Run: headless pygame with SDL's dummy video driver; simulated clock (each Clock.tick advances the game by its frame time, no real sleeping); random seed 0; keys injected as events and as key.get_pressed() state; mouse plan: one left click at the window centre at the start of phase 2, then a move to the lower-right quarter at the start of phase 3.
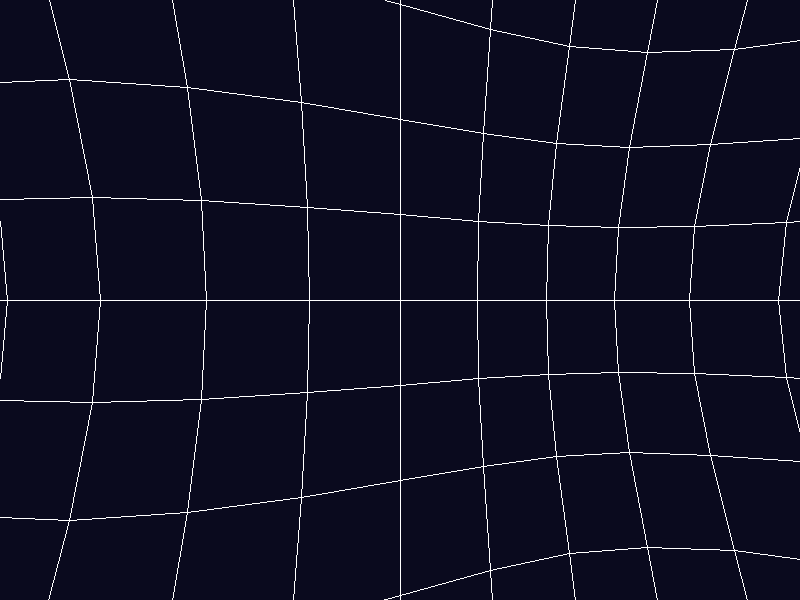
Frame 1 of 4 · flips 1–60 · no input
Frame 2 of 4 · flips 61–180 · clicked the window centre · tapped SPACE, RETURN · held RIGHT (→), D · screen unchanged from frame 1, image omitted
Frame 3 of 4 · flips 181–300 · moved the mouse to the lower-right quarter · held DOWN (↓), S · screen unchanged from frame 2, image omitted
Frame 4 of 4 · flips 301–420 · held LEFT (←), A, UP (↑), W · screen unchanged from frame 3, image omitted

The pygame program that drew these frames:

import pygame
import sys
import math

# Inicializa o Pygame
pygame.init()
screen = pygame.display.set_mode((800, 600))
pygame.display.set_caption("Malha 3D com Rotação via Mouse")
clock = pygame.time.Clock()

# Função para projetar ponto 3D em 2D
def project(x, y, z, d=5):
    factor = d / (z + d)
    x_proj = x * factor * 100 + 400  # Centraliza na tela
    y_proj = y * factor * 100 + 300
    return int(x_proj), int(y_proj)

# Rotação em torno do eixo X
def rotate_x(point, angle):
    x, y, z = point
    cos_theta = math.cos(angle)
    sin_theta = math.sin(angle)
    y_new = y * cos_theta - z * sin_theta
    z_new = y * sin_theta + z * cos_theta
    return x, y_new, z_new

# Rotação em torno do eixo Y
def rotate_y(point, angle):
    x, y, z = point
    cos_theta = math.cos(angle)
    sin_theta = math.sin(angle)
    x_new = x * cos_theta + z * sin_theta
    z_new = -x * sin_theta + z * cos_theta
    return x_new, y, z_new

# Gera uma malha 3D de pontos
grid_size = 10
points = []
for x in range(-grid_size, grid_size):
    for y in range(-grid_size, grid_size):
        z = math.sin(x * 0.5) + math.cos(y * 0.5)  # Altura ondulada
        points.append((x, y, z))

# Conecta os pontos vizinhos
def connect_points(points, grid_size):
    lines = []
    for i in range(len(points)):
        if (i + 1) % (grid_size * 2) != 0:
            lines.append((i, i + 1))
        if i + (grid_size * 2) < len(points):
            lines.append((i, i + (grid_size * 2)))
    return lines

lines = connect_points(points, grid_size)

# Variáveis para rotação controlada pelo mouse
rotation_x = 0
rotation_y = 0
dragging = False
last_mouse_pos = (0, 0)

# Loop principal
while True:
    screen.fill((10, 10, 30))  # Fundo escuro bonito

    for event in pygame.event.get():
        if event.type == pygame.QUIT:
            pygame.quit()
            sys.exit()

        # Detecta início do arrasto
        if event.type == pygame.MOUSEBUTTONDOWN:
            if event.button == 1:  # Botão esquerdo
                dragging = True
                last_mouse_pos = pygame.mouse.get_pos()

        # Detecta fim do arrasto
        if event.type == pygame.MOUSEBUTTONUP:
            if event.button == 1:
                dragging = False

        # Detecta movimento do mouse
        if event.type == pygame.MOUSEMOTION:
            if dragging:
                mouse_x, mouse_y = pygame.mouse.get_pos()
                dx = mouse_x - last_mouse_pos[0]
                dy = mouse_y - last_mouse_pos[1]
                rotation_y += dx * 0.01  # Ajuste de velocidade de rotação
                rotation_x += dy * 0.01
                last_mouse_pos = (mouse_x, mouse_y)

    # Aplica rotação e projeta
    rotated_points = []
    for point in points:
        rotated = rotate_x(point, rotation_x)
        rotated = rotate_y(rotated, rotation_y)
        rotated_points.append(rotated)

    # Desenha linhas
    for idx1, idx2 in lines:
        x1, y1 = project(*rotated_points[idx1])
        x2, y2 = project(*rotated_points[idx2])
        pygame.draw.line(screen, (255, 255, 255), (x1, y1), (x2, y2), 1)

    pygame.display.flip()
    clock.tick(60)
